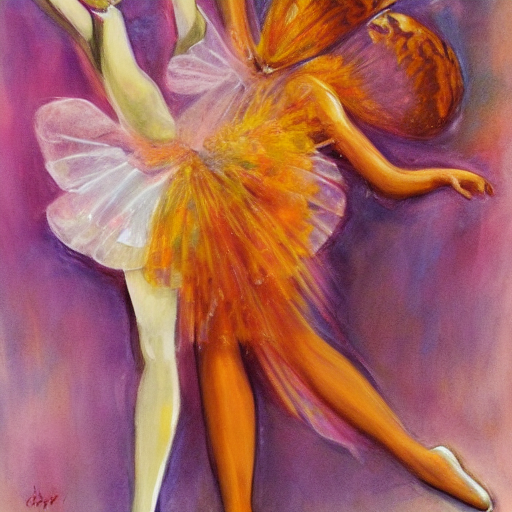
Generation parameters embedded in this image by AUTOMATIC1111 Stable Diffusion web UI or a fork of it (Forge, ...) (PNG 'parameters' text chunk):
a butterfly dipped in honey with a ballerina

Steps: 20, Sampler: DDIM, CFG scale: 7, Seed: 1441952851, Size: 512x512, Model hash: fe4efff1e1, Model: sd-v1-4, Version: v1.3.2